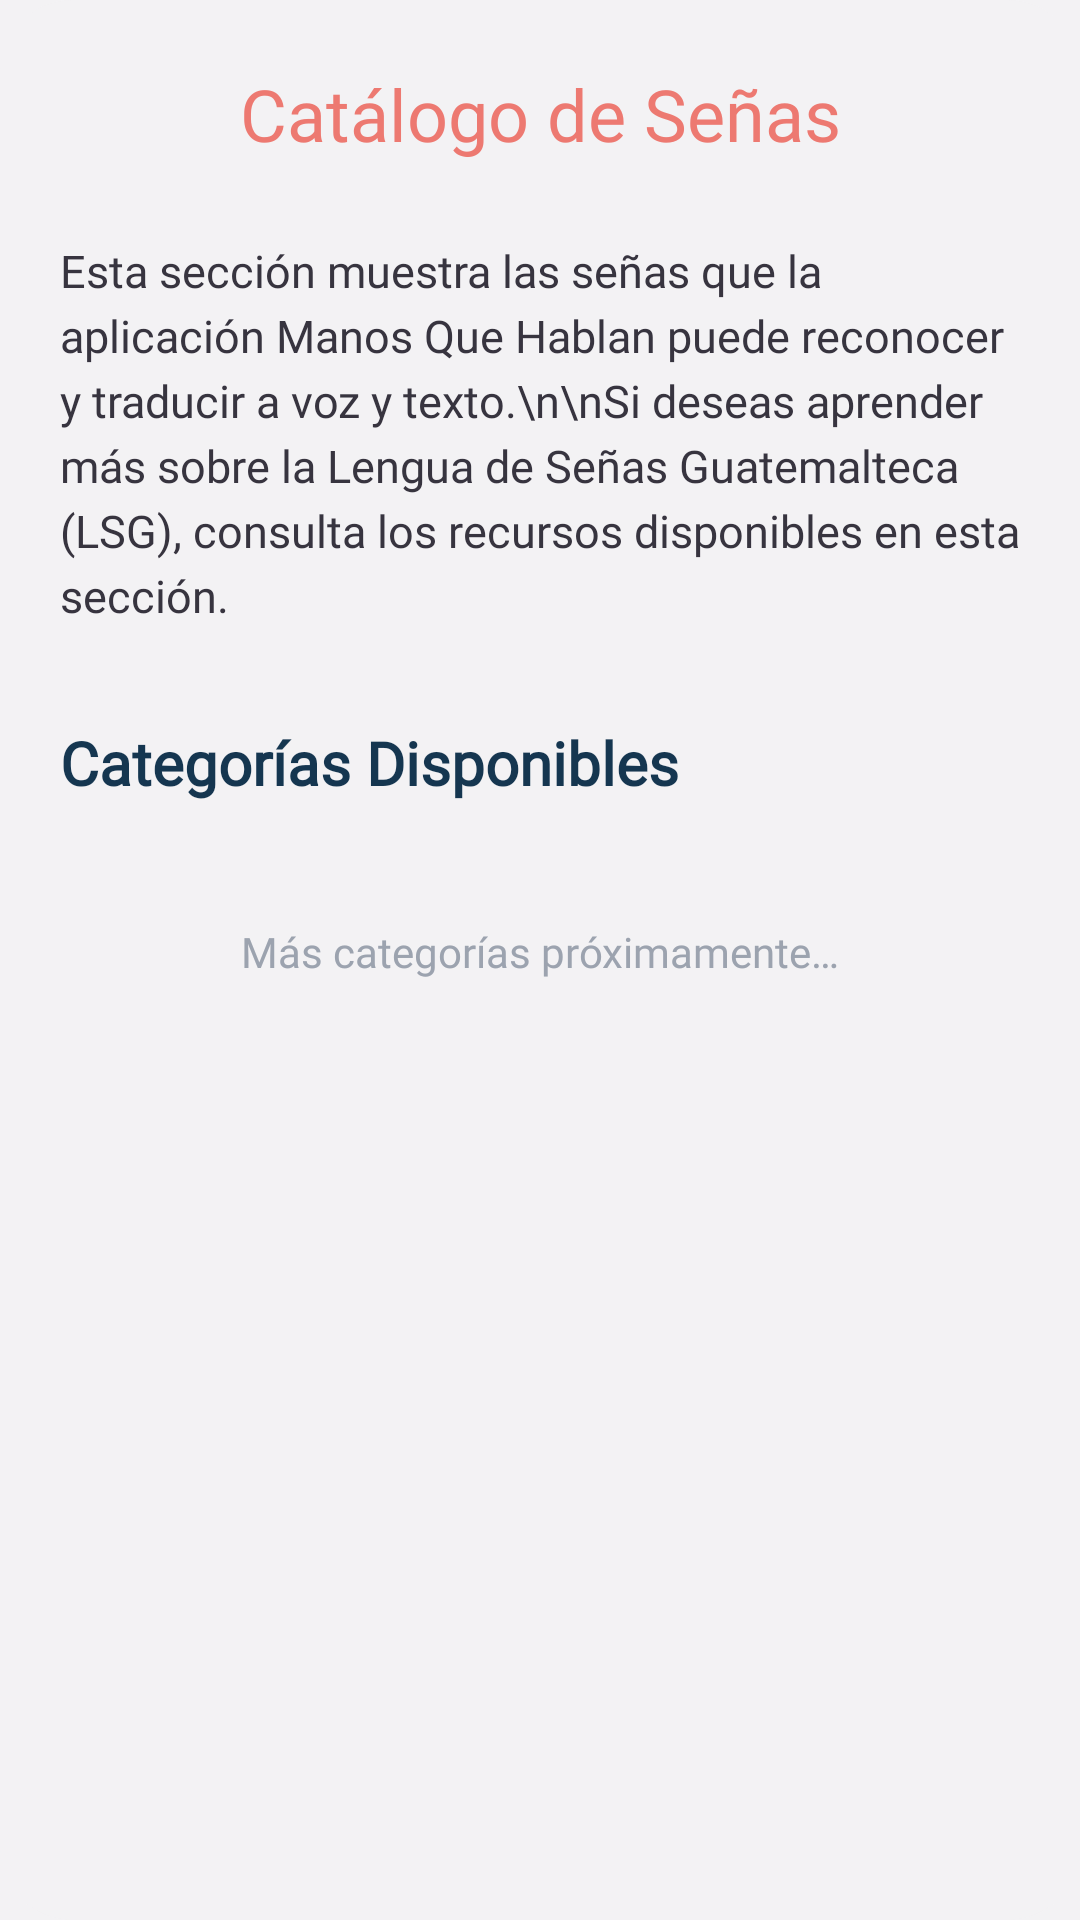

The Android layout XML behind this screen, and the referenced resources:
<!-- AndroidManifest.xml: application theme Theme.ManosQueHablan -->
<!-- res/layout/activity_catalogo_senias.xml -->
<?xml version="1.0" encoding="utf-8"?>
<ScrollView xmlns:android="http://schemas.android.com/apk/res/android"
    xmlns:app="http://schemas.android.com/apk/res-auto"
    android:layout_width="match_parent"
    android:layout_height="match_parent"
    android:background="@drawable/fondo_popup_redondeado"
    android:fitsSystemWindows="true">

    <LinearLayout
        android:layout_width="match_parent"
        android:layout_height="wrap_content"
        android:orientation="vertical"
        android:padding="20dp"
        android:paddingBottom="32dp">

        
        <LinearLayout
            android:layout_width="match_parent"
            android:layout_height="wrap_content"
            android:orientation="horizontal"
            android:gravity="center_vertical"
            android:layout_marginBottom="24dp">

            <ImageView
                android:id="@+id/btnBack"
                android:layout_width="36dp"
                android:layout_height="36dp"
                android:src="@drawable/ic_arrow_back"
                android:contentDescription="Volver"
                android:background="?attr/selectableItemBackgroundBorderless"
                android:padding="6dp" />

            <TextView
                android:id="@+id/txtTituloCatalogo"
                android:layout_width="0dp"
                android:layout_height="wrap_content"
                android:layout_weight="1"
                android:text="Catálogo de Señas"
                android:textColor="@color/rojo"
                android:textSize="24sp"
                android:fontFamily="@font/poppins_bold"
                android:gravity="center"
                android:layout_marginStart="16dp"
                android:layout_marginEnd="52dp" />

        </LinearLayout>

        
        <TextView
            android:layout_width="match_parent"
            android:layout_height="wrap_content"
            android:text="Esta sección muestra las señas que la aplicación Manos Que Hablan puede reconocer y traducir a voz y texto.\n\nSi deseas aprender más sobre la Lengua de Señas Guatemalteca (LSG), consulta los recursos disponibles en esta sección."
            android:textSize="15sp"
            android:textColor="@color/texto_secundario"
            android:fontFamily="@font/poppins_regular"
            android:lineSpacingExtra="4dp"
            android:layout_marginBottom="32dp" />

        
        <TextView
            android:layout_width="match_parent"
            android:layout_height="wrap_content"
            android:text="Categorías Disponibles"
            android:textSize="20sp"
            android:textStyle="bold"
            android:textColor="@color/texto_principal"
            android:fontFamily="@font/poppins_semibold"
            android:layout_marginBottom="16dp" />

        
        <LinearLayout
            android:id="@+id/contenedorCategorias"
            android:layout_width="match_parent"
            android:layout_height="wrap_content"
            android:orientation="vertical" />

        
        <TextView
            android:layout_width="match_parent"
            android:layout_height="wrap_content"
            android:text="Más categorías próximamente…"
            android:textSize="14sp"
            android:textColor="@color/texto_terciario"
            android:fontFamily="@font/poppins_italic"
            android:gravity="center"
            android:layout_marginTop="24dp"
            android:layout_marginBottom="16dp" />

    </LinearLayout>

</ScrollView>
<!-- resources referenced by this layout -->
<resources>
  <color name="rojo">#ed7971</color>
  <color name="texto_principal">#153650</color>
  <color name="texto_secundario">#37343F</color>
  <color name="texto_terciario">#9CA3AF</color>
  <!-- drawable fondo_popup_redondeado (drawable) -->
  <shape xmlns:android="http://schemas.android.com/apk/res/android">
      <solid android:color="@color/background" />
      <corners android:radius="24dp" />
  </shape>
  <style name="Theme.ManosQueHablan" parent="Theme.MaterialComponents.DayNight.NoActionBar">
          
          <item name="colorPrimary">@color/celeste</item>
          <item name="colorPrimaryVariant">@color/violeta</item>
          <item name="colorOnPrimary">@color/white</item>
  
          <item name="colorSecondary">@color/rojo</item>
          <item name="colorOnSecondary">@color/white</item>
  
          
          <item name="android:colorBackground">@color/background</item>
  
          
          <item name="colorOnBackground">@color/texto_videos</item>
          <item name="colorSurface">@color/white</item>
          <item name="colorOnSurface">@color/texto_videos</item>
  
          
          <item name="android:textColorPrimary">@color/texto_videos</item>
      </style>
  <color name="background">#F3F2F4</color>
  <color name="celeste">#0376ED</color>
  <color name="violeta">#7e8fd8</color>
  <color name="white">#FFFFFFFF</color>
  <color name="texto_videos">#37343F</color>
</resources>
